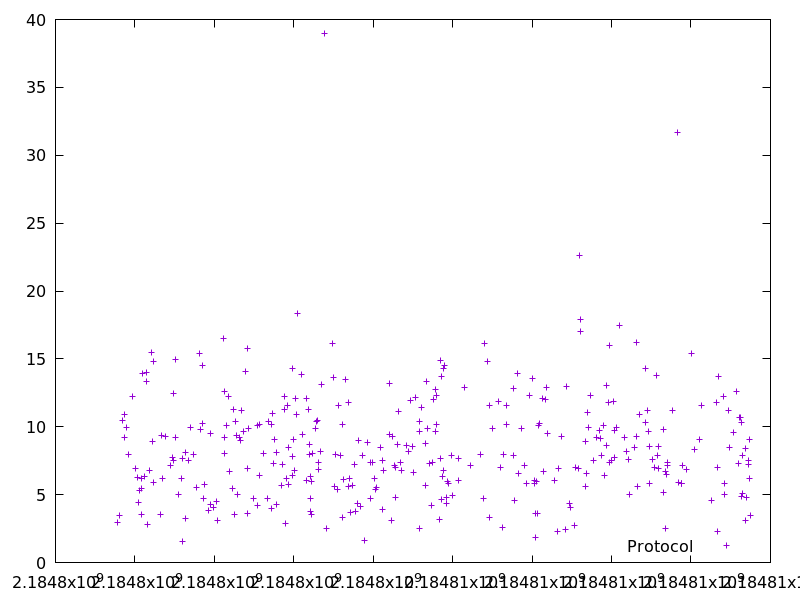

Source data for this figure (header and first rows):
2184797567.569696, 2.98839
2184797614, 3.491
2184797682, 10.47
2184797733, 10.92
2184797745, 9.185
2184797785, 9.927
2184797837, 7.981
2184797934, 12.26
2184798009, 6.946
2184798060, 6.255
2184798077, 4.406
2184798108, 5.32
2184798158, 5.459
2184798168, 6.198
2184798174, 3.559
2184798193, 13.92
2184798246, 6.354
2184798278, 13.31
2184798297, 14.01
2184798322, 2.842
2184798377, 6.745
2184798420, 15.45
2184798445, 8.898
2184798460, 14.81
2184798466, 5.904
2184798636, 3.562
2184798665, 9.386
2184798699, 6.161
2184798781, 9.291
2184798900, 7.15
2184798942, 7.764
2184798968, 12.42
2184798976, 7.506
2184799012, 9.232
2184799029, 14.94
2184799088, 4.999
2184799176, 6.181
2184799188, 1.563
2184799196, 7.696
2184799270, 8.14
2184799283, 3.233
2184799337, 7.535
2184799410, 9.979
2184799482, 7.963
2184799552, 5.505
2184799633, 15.37
2184799643, 9.806
2184799690, 10.23
2184799705, 14.52
2184799718, 4.752
2184799746, 5.722
2184799860, 3.803
2184799896, 4.294
2184799906, 9.524
2184799979, 4.068
2184800059, 4.519
2184800089, 3.072
2184800232, 16.48
2184800245, 12.59
2184800253, 8.039
2184800265, 9.192
... 299 more rows
